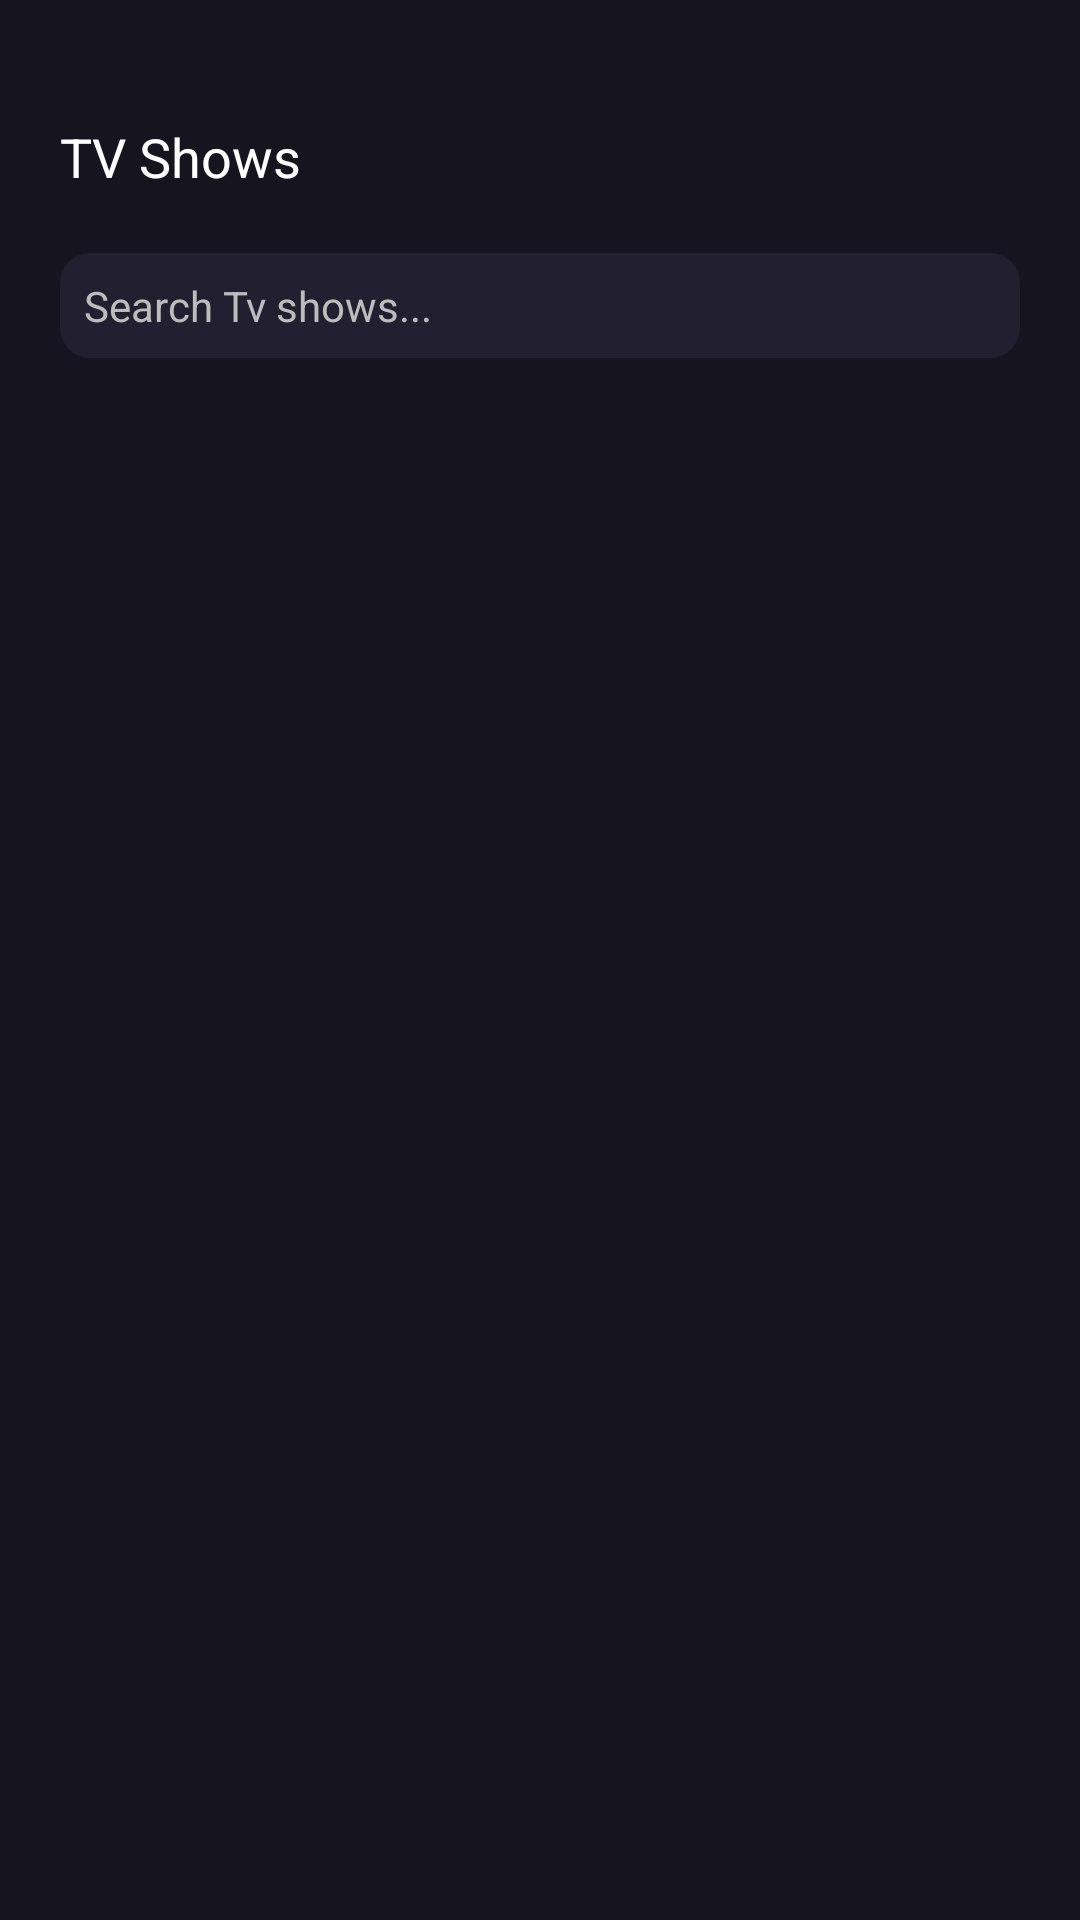

This screen was rendered from an Android layout file. Write that file and the resources it references.
<!-- AndroidManifest.xml: application theme Theme.MyMovies -->
<!-- res/layout/tv_shows_fragment.xml -->
<?xml version="1.0" encoding="utf-8"?>
<RelativeLayout xmlns:android="http://schemas.android.com/apk/res/android"
    android:layout_width="match_parent"
    android:background="@color/dark_violet"
    android:layout_height="match_parent">

    <TextView
        android:layout_width="180dp"
        android:layout_height="wrap_content"
        android:text="TV Shows"
        android:textColor="@color/white"
        android:textSize="18sp"
        android:layout_marginTop="40dp"
        android:layout_marginStart="20dp"
        android:id="@+id/welcome_txt"/>

    <EditText
        android:layout_width="match_parent"
        android:layout_height="wrap_content"
        android:layout_below="@+id/welcome_txt"
        android:layout_marginTop="20dp"
        android:layout_marginStart="20dp"
        android:layout_marginEnd="20dp"
        android:background="@drawable/search_bg"
        android:drawableStart="@drawable/ic_search"
        android:hint="Search Tv shows..."
        android:textColorHint="#BCBCBC"
        android:textSize="14sp"
        android:id="@+id/search_bar"
        android:drawablePadding="5dp"
        android:textColor="#BCBCBC"/>

    <androidx.recyclerview.widget.RecyclerView
        android:layout_width="match_parent"
        android:layout_height="match_parent"
        android:layout_below="@+id/search_bar"
        android:layout_marginStart="20dp"
        android:layout_marginEnd="20dp"
        android:id="@+id/recyclerView"
        android:layout_marginTop="10dp"/>



</RelativeLayout>
<!-- resources referenced by this layout -->
<resources>
  <color name="dark_violet">#15141F</color>
  <color name="white">#FFFFFFFF</color>
  <!-- drawable search_bg (drawable) -->
  <?xml version="1.0" encoding="utf-8"?>
  <shape android:shape="rectangle" xmlns:android="http://schemas.android.com/apk/res/android">
  
  
      <corners android:radius="10dp"/>
      <solid android:color="@color/violet1"/>
      <padding android:top="8dp"
          android:right="8dp"
          android:left="8dp"
          android:bottom="8dp"/>
  
  </shape>
  <style name="Theme.MyMovies" parent="Theme.MaterialComponents.DayNight.NoActionBar">
          
          <item name="colorPrimary">@color/dark_violet</item>
          <item name="colorPrimaryVariant">@color/dark_violet</item>
          <item name="colorOnPrimary">@color/white</item>
          
          <item name="colorSecondary">@color/teal_200</item>
          <item name="colorSecondaryVariant">@color/teal_700</item>
          <item name="colorOnSecondary">@color/black</item>
          
          <item name="android:statusBarColor">?attr/colorPrimaryVariant</item>
          
      </style>
  <color name="violet1">#211F30</color>
  <color name="teal_200">#FF03DAC5</color>
  <color name="teal_700">#FF018786</color>
  <color name="black">#FF000000</color>
</resources>
